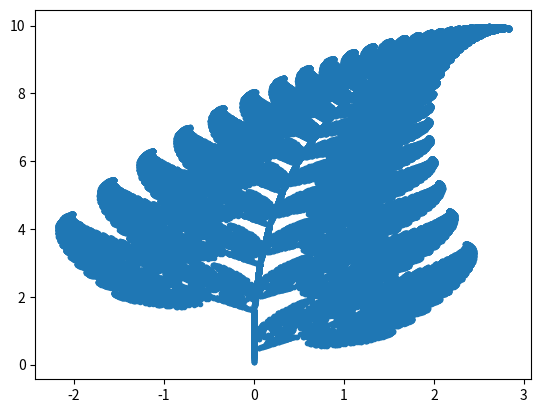

Write Python code to recreate this figure.
import numpy as np
import matplotlib.pyplot as plt
import random

##Cantidad de iteraciones que se realizaran
n = 100000

##Se guardan todas las posibles soluciones en donde se escogera cual 
resultado= []

##x y y inicial
x = 0
y = 0

##Se guardas las x y las y que se escogeran
choicesx = []
choicesy = []

for i in range(0,n):

    ##se define las funciones 
    f1 = [x*0.86 + y*0.04+ 0.0, x*-0.04 + y* 0.85 + 1.6]

    f2 = [-0.15*x + 0.28*y + 0.0, x*0.26+ y*0.24+ 0.44]

    f3 =  [x*0.2 + y*-0.26 + 0.0, x*0.23 + y*0.22 + 1.6]

    f4 = [x*0.0 + y*0.0, x*0.0 + y*0.16]
            
    ##Conjunto de funciones posibles funciones
    F = [f1, f2, f3, f4]

    ##Probabilidades de que pasen cada funcion
    ## f1 = 0.85
    ## f2 = 0.07
    ## f3 = 0.07
    ## f4 = 0.01
    p = [0.85, 0.07, 0.07, 0.01]

    ##dato = f1, f2, f3, f4
    ##p = probabilidad
    ##agrupa nuestras funciones y crea 100 datos con su probabilidad y escoge una de los 100

    for dato, prob in zip(F, p):
        resultado += [dato] * int(prob * 100)

    ##Agarra un dato random de mi lista
    hola = random.choice(resultado)
    ##Se agrega la variable x a 
    x = hola[0]
    choicesx.append(x)
    y = hola[1]
    choicesy.append(y)
    resultado = []


##Plootea los puntos en x y y 
plt.plot(choicesx, choicesy, ".")

plt.show()
